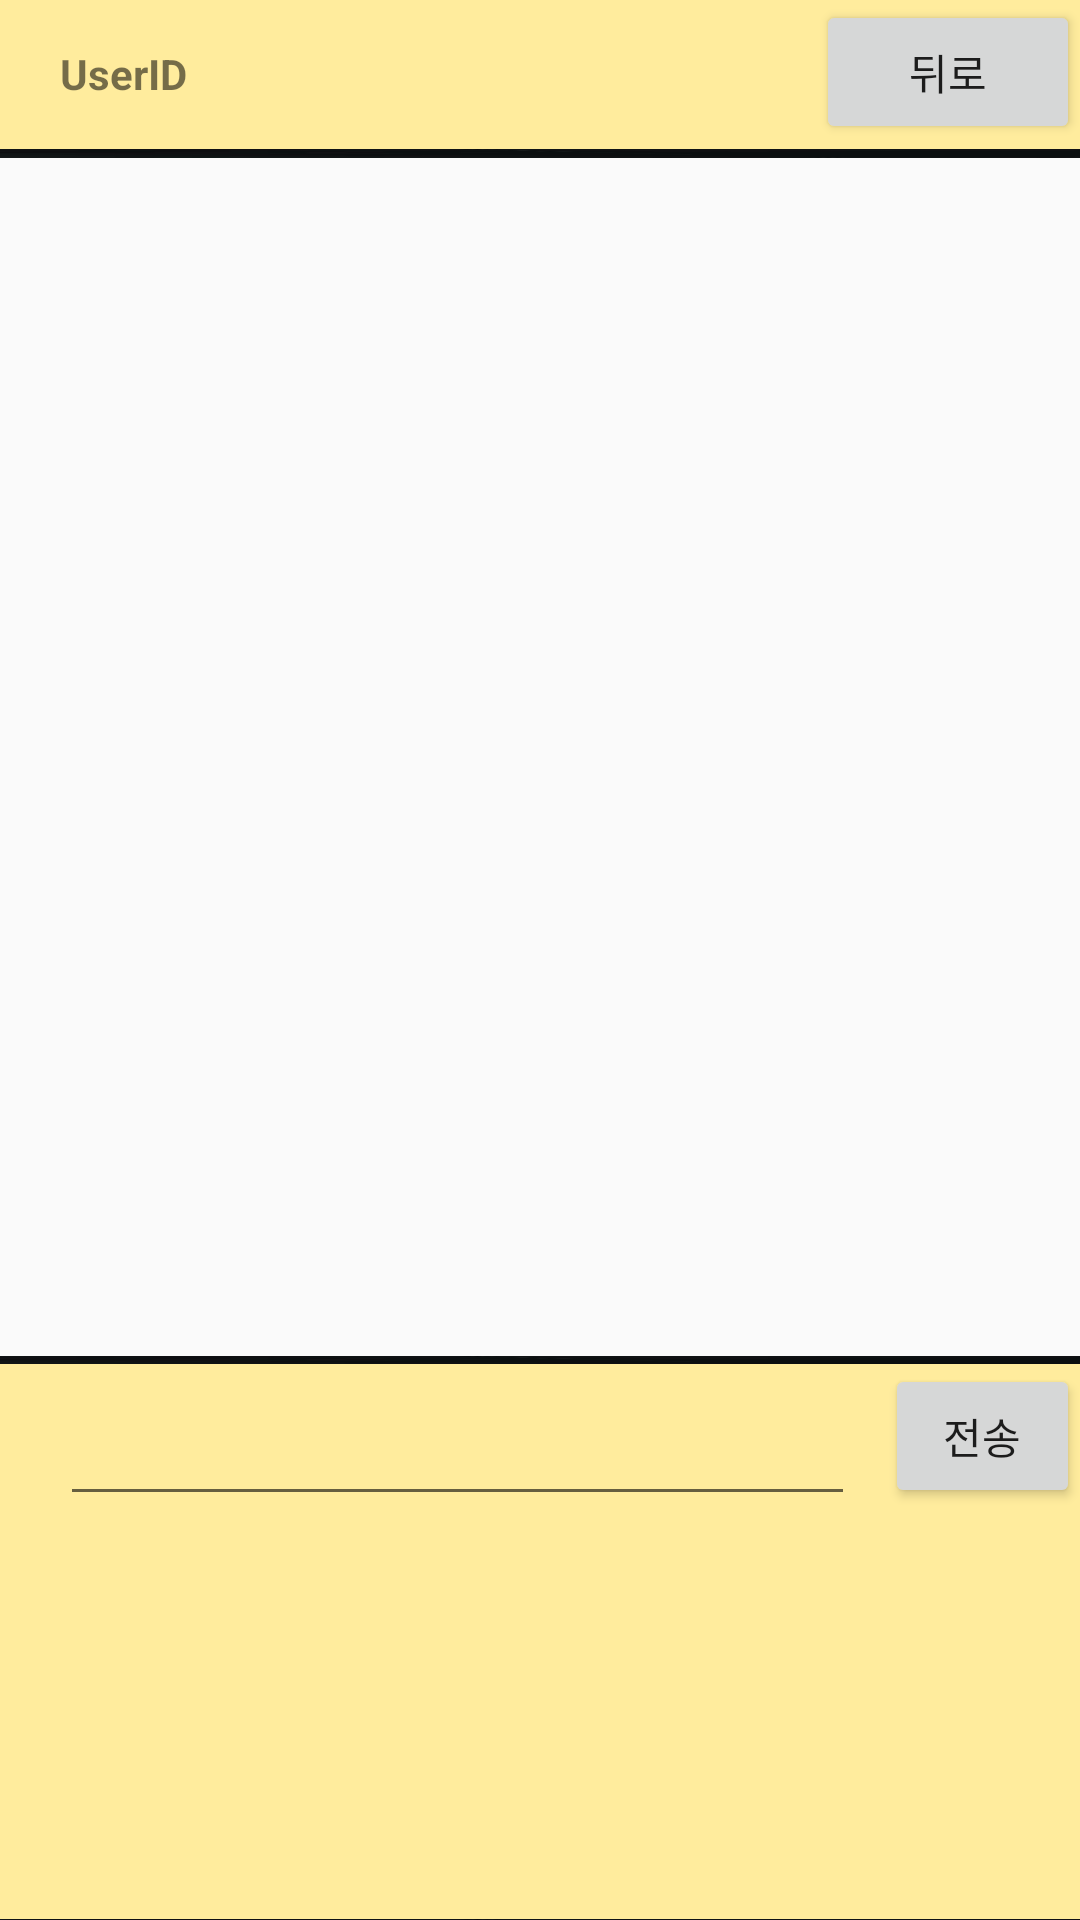

Produce the Android XML layout that renders to this screen, including the resource entries it uses.
<!-- AndroidManifest.xml: application theme AppTheme -->
<!-- res/layout/activity_chat.xml -->
<?xml version="1.0" encoding="utf-8"?>
<android.support.constraint.ConstraintLayout xmlns:android="http://schemas.android.com/apk/res/android"
    xmlns:app="http://schemas.android.com/apk/res-auto"
    xmlns:tools="http://schemas.android.com/tools"
    android:layout_width="match_parent"
    android:layout_height="match_parent"
    tools:context="com.example.hojun.healthcareserviceprojectd.ChatActivity">
    <LinearLayout
        android:layout_width="match_parent"
        android:layout_height="wrap_content"
        android:divider="@color/colorAccent"
        android:showDividers="middle"
        android:dividerPadding="22dp"
        android:orientation="vertical">

        <LinearLayout
            android:layout_width="match_parent"
            android:layout_height="50dp"
            android:orientation="horizontal"
            android:background="@drawable/back"
            >

            <TextView
                android:id="@+id/viewId"
                android:layout_width="wrap_content"
                android:layout_height="wrap_content"
                android:textStyle="bold"
                android:layout_marginLeft="20dp"
                android:text="UserID" />

            <View
                android:layout_height="0dp"
                android:layout_width="0dp"
                android:layout_weight="1"/>

            <Button
                android:id="@+id/btnBack"
                android:layout_width="wrap_content"
                android:layout_height="wrap_content"
                android:onClick="onBackButtonClicked"
                android:text="뒤로" />

        </LinearLayout>

        <TextView
            android:layout_width="match_parent"
            android:layout_height="3dp"
            android:background="@drawable/black"/>

        <ListView
            android:layout_width="match_parent"
            android:layout_height="400dp"
            android:divider="#000000"
            android:id="@+id/textList">
        </ListView>

        <TextView
            android:layout_width="match_parent"
            android:layout_height="3dp"
            android:background="@drawable/black"/>

        <LinearLayout
            android:layout_width="match_parent"
            android:layout_height="wrap_content"
            android:orientation="horizontal"
            android:background="@drawable/back">
            <EditText
                android:layout_marginTop="10dp"
                android:layout_marginLeft="20dp"
                android:id="@+id/writeMessage"
                android:layout_width="265dp"
                android:layout_height="40dp" />
            <Button
                android:id="@+id/btnSend"
                android:layout_width="wrap_content"
                android:layout_height="wrap_content"
                android:layout_marginLeft="10dp"
                android:onClick="onSendButtonCliked"
                android:text="전송"/>
        </LinearLayout>

        <TextView
            android:layout_width="match_parent"
            android:layout_height="3dp"
            android:background="@drawable/black"/>

    </LinearLayout>


</android.support.constraint.ConstraintLayout>
<!-- resources referenced by this layout -->
<resources>
  <!-- drawable back: png bitmap (drawable, 2211 bytes) -->
  <!-- drawable black: png bitmap (drawable, 881 bytes) -->
  <style name="AppTheme" parent="Theme.AppCompat.Light.DarkActionBar">
          
          <item name="colorPrimary">@color/colorPrimary</item>
          <item name="colorPrimaryDark">@color/colorPrimaryDark</item>
          <item name="colorAccent">@color/colorAccent</item>
      </style>
  <!-- not gathered from this repository: default colours our renderer supplied (Android Studio template values) -->
  <color name="colorPrimary">#FF6200EE</color>
  <color name="colorPrimaryDark">#FF3700B3</color>
  <color name="colorAccent">#FF03DAC5</color>
</resources>
